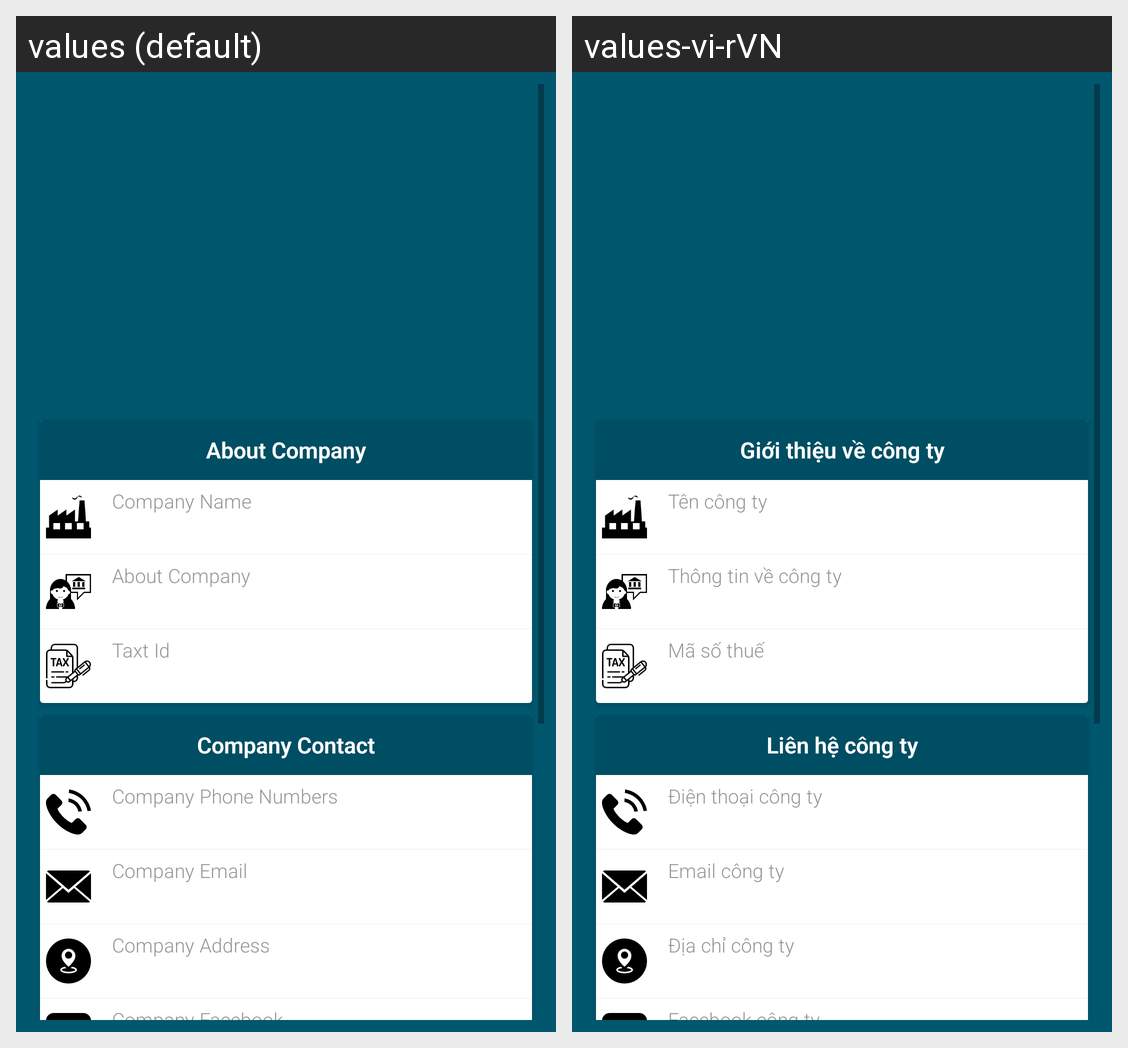

Translations of the strings shown on this Android screen, per locale in the grid:
Android screen res/layout/fragment_viewcompanyprofiledetail.xml rendered under 2 locales, left to right: values (default), values-vi-rVN. Device: Nexus 5 (rendered at 1080×1920; each locale shown at half size, 540×960, under a caption strip naming it); theme AppTheme.
Strings drawn on this screen, with the default value and each locale's value (text and hints the layout hard-codes, and strings that could not be matched under every locale, appear in the picture but are not listed):

ViewCompanyProfileDetailFragment.general
  values: About Company
  values-vi-rVN: Giới thiệu về công ty

ViewCompanyProfileDetailFragment.nameCompany
  values: Company Name
  values-vi-rVN: Tên công ty

ViewCompanyProfileDetailFragment.aboutCompany
  values: About Company
  values-vi-rVN: Thông tin về công ty

ViewCompanyProfileDetailFragment.taxId
  values: Taxt Id
  values-vi-rVN: Mã số thuế

ViewCompanyProfileDetailFragment.contact
  values: Company Contact
  values-vi-rVN: Liên hệ công ty

General.CompanyPhone
  values: Company Phone Numbers
  values-vi-rVN: Điện thoại công ty

General.CompanyEmail
  values: Company Email
  values-vi-rVN: Email công ty

General.CompanyAddress
  values: Company Address
  values-vi-rVN: Địa chỉ công ty

General.CompanyFacebook
  values: Company Facebook
  values-vi-rVN: Facebook công ty
